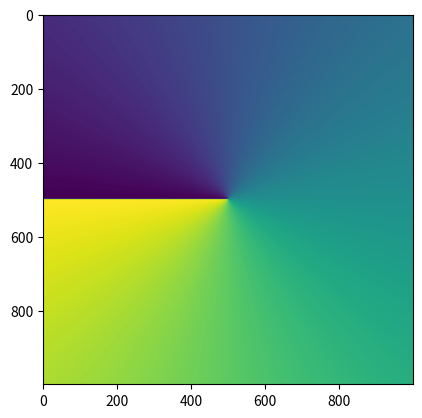

Recreate this plot in Python.
import numpy as np
from scipy.integrate import quad
import matplotlib.pyplot as plt


# def integrate(func, curve, deriv):
#     def integrand(s):
#         result = func(curve(s)) * deriv(s)
#         return result

#     return quad(integrand, 0, 1, complex_func=True)[0]


# k = 100
# curve = lambda t: k * np.exp(2j * np.pi * t)
# deriv = lambda t: 2j * k * np.pi * np.exp(2j * np.pi * t)
# func = lambda z: 1 / (z + 1)
# result = integrate(func, curve, deriv)
# print(result)

x = np.linspace(-1, 1, 1000)
y = np.linspace(-1, 1, 1000)
X, Y = np.meshgrid(x, y)
Z = X + 1j * Y
plt.imshow(np.imag(np.log(Z)))
plt.show()
